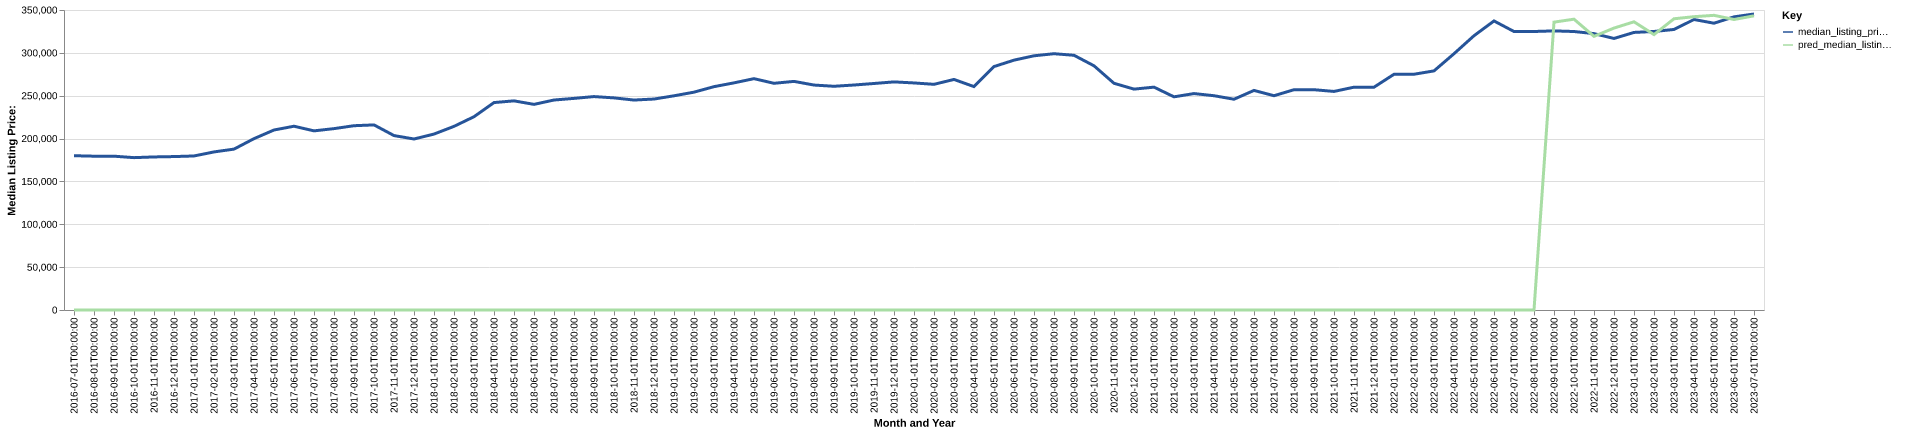

Data behind this chart, as committed beside it:
date, time_idx, median_listing_price, thirty_year_interest_rate_five, month, county_name, active_listing_count, median_days_on_market, pred_median_listing_price, month_year
2016-07-01, 0, 180000, 3.72, 7, Greensboro-High Point, NC, 3494, 71.0, 0, Jul-2016
2016-08-01, 1, 179450, 3.73, 8, Greensboro-High Point, NC, 3485, 77.0, 0, Aug-2016
2016-09-01, 2, 179450, 3.66, 9, Greensboro-High Point, NC, 3504, 79.0, 0, Sep-2016
2016-10-01, 3, 177750, 3.64, 10, Greensboro-High Point, NC, 3447, 78.0, 0, Oct-2016
2016-11-01, 4, 178573, 3.66, 11, Greensboro-High Point, NC, 3371, 82.0, 0, Nov-2016
2016-12-01, 5, 179000, 3.48, 12, Greensboro-High Point, NC, 3131, 93.0, 0, Dec-2016
2017-01-01, 6, 179700, 3.45, 1, Greensboro-High Point, NC, 2915, 100.0, 0, Jan-2017
2017-02-01, 7, 184425, 3.5, 2, Greensboro-High Point, NC, 2764, 94.0, 0, Feb-2017
2017-03-01, 8, 187700, 3.52, 3, Greensboro-High Point, NC, 2730, 71.0, 0, Mar-2017
2017-04-01, 9, 199900, 4.03, 4, Greensboro-High Point, NC, 2798, 65.0, 0, Apr-2017
2017-05-01, 10, 209998, 4.32, 5, Greensboro-High Point, NC, 2864, 65.0, 0, May-2017
2017-06-01, 11, 214400, 4.2, 6, Greensboro-High Point, NC, 2750, 65.0, 0, Jun-2017
2017-07-01, 12, 209000, 4.19, 7, Greensboro-High Point, NC, 2777, 68.0, 0, Jul-2017
2017-08-01, 13, 211600, 4.3, 8, Greensboro-High Point, NC, 2786, 69.0, 0, Aug-2017
2017-09-01, 14, 215000, 4.1, 9, Greensboro-High Point, NC, 2731, 74.0, 0, Sep-2017
2017-10-01, 15, 215950, 4.05, 10, Greensboro-High Point, NC, 2733, 79.0, 0, Oct-2017
2017-11-01, 16, 203495, 3.94, 11, Greensboro-High Point, NC, 2673, 78.0, 0, Nov-2017
2017-12-01, 17, 199500, 4.03, 12, Greensboro-High Point, NC, 2575, 82.0, 0, Dec-2017
2018-01-01, 18, 205248, 3.93, 1, Greensboro-High Point, NC, 2361, 92.0, 0, Jan-2018
2018-02-01, 19, 214250, 3.83, 2, Greensboro-High Point, NC, 2286, 91.0, 0, Feb-2018
2018-03-01, 20, 225495, 3.94, 3, Greensboro-High Point, NC, 2268, 66.0, 0, Mar-2018
2018-04-01, 21, 242000, 3.95, 4, Greensboro-High Point, NC, 2247, 59.0, 0, Apr-2018
2018-05-01, 22, 244000, 3.99, 5, Greensboro-High Point, NC, 2353, 58.0, 0, May-2018
2018-06-01, 23, 239900, 4.15, 6, Greensboro-High Point, NC, 2406, 57.0, 0, Jun-2018
2018-07-01, 24, 244975, 4.4, 7, Greensboro-High Point, NC, 2401, 65.0, 0, Jul-2018
2018-08-01, 25, 246885, 4.46, 8, Greensboro-High Point, NC, 2094, 62.0, 0, Aug-2018
2018-09-01, 26, 249000, 4.58, 9, Greensboro-High Point, NC, 2085, 64.0, 0, Sep-2018
2018-10-01, 27, 247465, 4.66, 10, Greensboro-High Point, NC, 2111, 65.0, 0, Oct-2018
2018-11-01, 28, 244950, 4.62, 11, Greensboro-High Point, NC, 2089, 70.0, 0, Nov-2018
2018-12-01, 29, 246115, 4.54, 12, Greensboro-High Point, NC, 2000, 77.0, 0, Dec-2018
2019-01-01, 30, 249900, 4.6, 1, Greensboro-High Point, NC, 1821, 87.0, 0, Jan-2019
2019-02-01, 31, 254150, 4.72, 2, Greensboro-High Point, NC, 1722, 79.0, 0, Feb-2019
2019-03-01, 32, 260560, 4.9, 3, Greensboro-High Point, NC, 1679, 66.0, 0, Mar-2019
2019-04-01, 33, 265000, 4.94, 4, Greensboro-High Point, NC, 1686, 51.0, 0, Apr-2019
2019-05-01, 34, 269900, 4.75, 5, Greensboro-High Point, NC, 1788, 50.0, 0, May-2019
2019-06-01, 35, 264485, 4.51, 6, Greensboro-High Point, NC, 1865, 53.0, 0, Jun-2019
2019-07-01, 36, 266718, 4.41, 7, Greensboro-High Point, NC, 1886, 57.0, 0, Jul-2019
2019-08-01, 37, 262438, 4.41, 8, Greensboro-High Point, NC, 1918, 57.0, 0, Aug-2019
2019-09-01, 38, 261010, 4.2, 9, Greensboro-High Point, NC, 1922, 56.0, 0, Sep-2019
2019-10-01, 39, 262481, 4.14, 10, Greensboro-High Point, NC, 1898, 57.0, 0, Oct-2019
2019-11-01, 40, 264260, 3.84, 11, Greensboro-High Point, NC, 1834, 64.0, 0, Nov-2019
2019-12-01, 41, 266125, 3.81, 12, Greensboro-High Point, NC, 1608, 74.0, 0, Dec-2019
2020-01-01, 42, 264900, 3.75, 1, Greensboro-High Point, NC, 1449, 82.0, 0, Jan-2020
2020-02-01, 43, 263294, 3.73, 2, Greensboro-High Point, NC, 1351, 81.0, 0, Feb-2020
2020-03-01, 44, 268975, 3.78, 3, Greensboro-High Point, NC, 1347, 49.0, 0, Mar-2020
2020-04-01, 45, 260623, 3.75, 4, Greensboro-High Point, NC, 1410, 52.0, 0, Apr-2020
2020-05-01, 46, 284000, 3.74, 5, Greensboro-High Point, NC, 1372, 60.0, 0, May-2020
2020-06-01, 47, 291495, 3.72, 6, Greensboro-High Point, NC, 1254, 53.0, 0, Jun-2020
2020-07-01, 48, 296578, 3.49, 7, Greensboro-High Point, NC, 1135, 52.0, 0, Jul-2020
2020-08-01, 49, 299000, 3.65, 8, Greensboro-High Point, NC, 1066, 45.0, 0, Aug-2020
2020-09-01, 50, 297175, 3.33, 9, Greensboro-High Point, NC, 993.0, 42.0, 0, Sep-2020
2020-10-01, 51, 284900, 3.28, 10, Greensboro-High Point, NC, 967.0, 35.0, 0, Oct-2020
2020-11-01, 52, 264500, 3.21, 11, Greensboro-High Point, NC, 924.0, 55.0, 0, Nov-2020
2020-12-01, 53, 257695, 3.07, 12, Greensboro-High Point, NC, 911.0, 66.0, 0, Dec-2020
2021-01-01, 54, 260000, 2.99, 1, Greensboro-High Point, NC, 732.0, 74.0, 0, Jan-2021
2021-02-01, 55, 248698, 2.93, 2, Greensboro-High Point, NC, 631.0, 61.0, 0, Feb-2021
2021-03-01, 56, 252500, 2.88, 3, Greensboro-High Point, NC, 550.0, 43.0, 0, Mar-2021
2021-04-01, 57, 250000, 2.84, 4, Greensboro-High Point, NC, 548.0, 43.0, 0, Apr-2021
2021-05-01, 58, 245900, 2.71, 5, Greensboro-High Point, NC, 605.0, 44.0, 0, May-2021
2021-06-01, 59, 256175, 2.79, 6, Greensboro-High Point, NC, 673.0, 42.0, 0, Jun-2021
... 25 more rows
